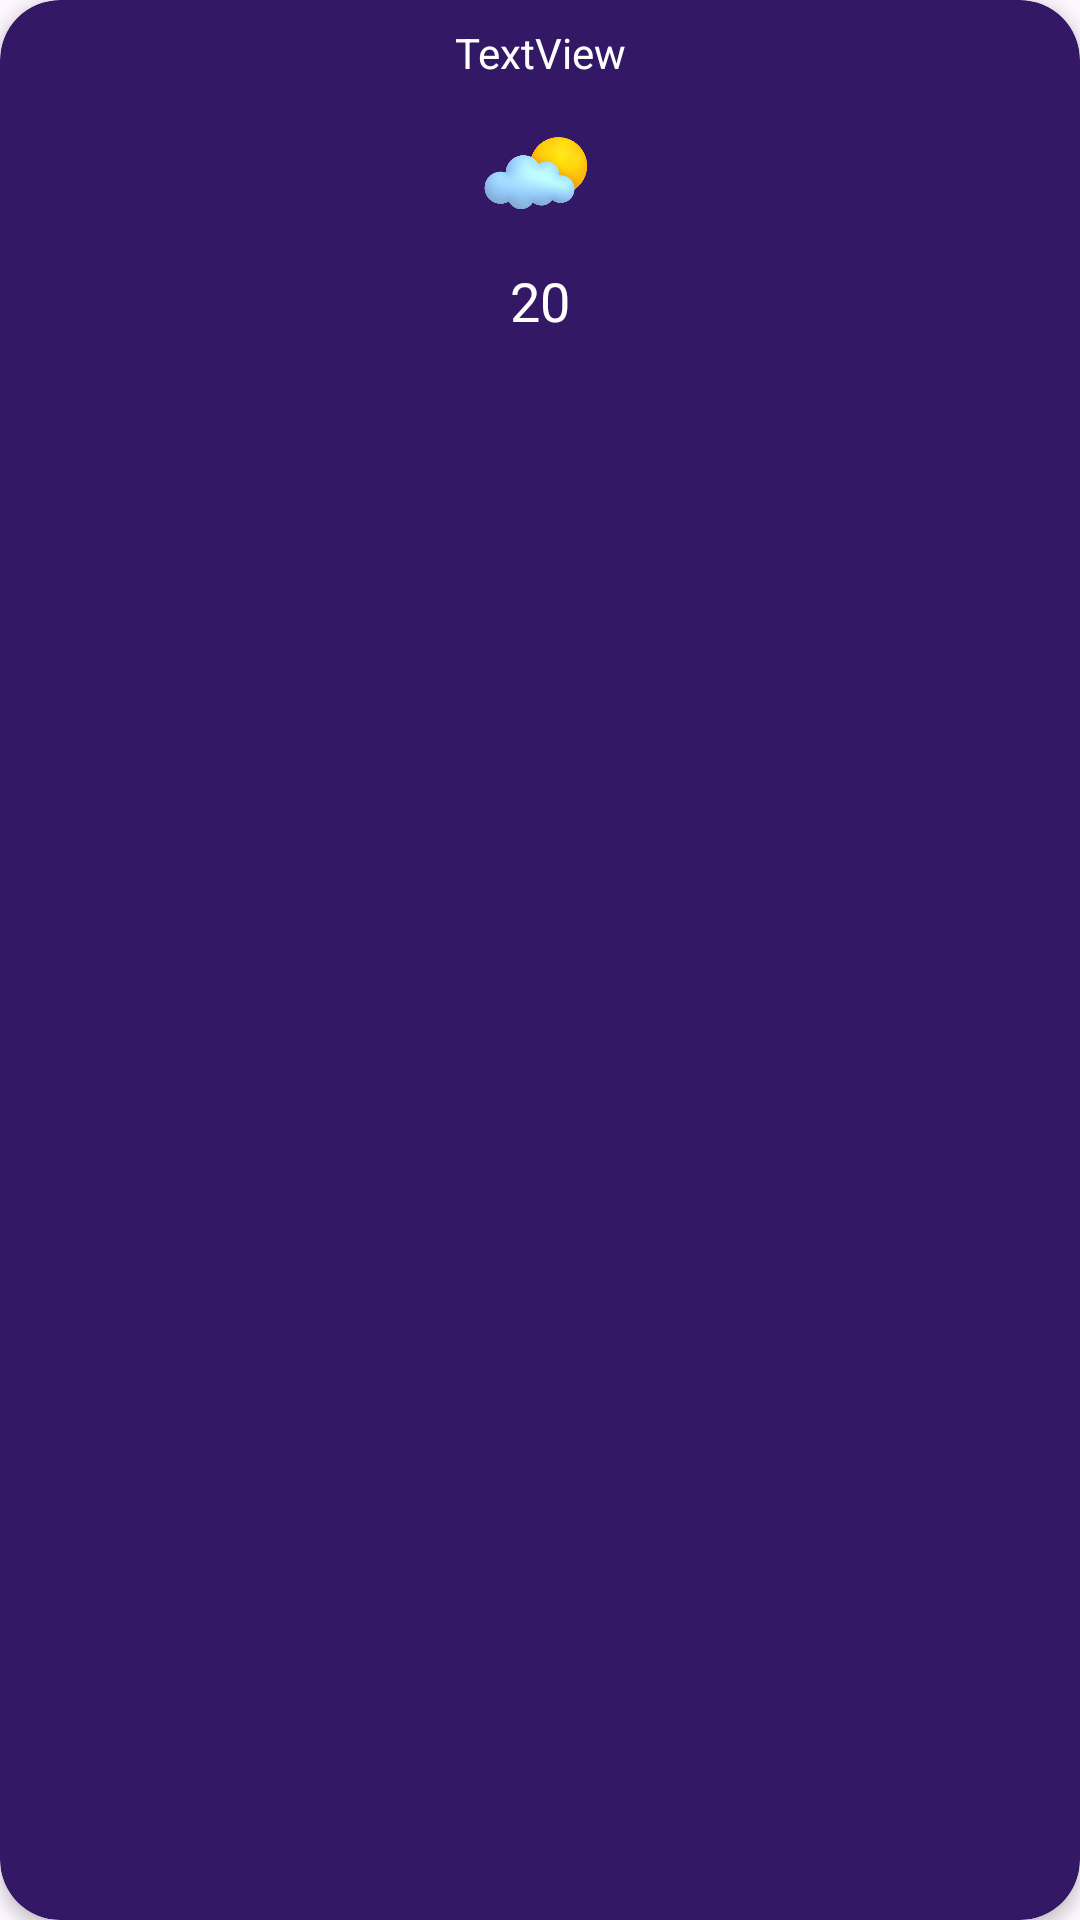

Android layout source for this screen:
<!-- AndroidManifest.xml: application theme Theme.Weather_Updated -->
<!-- res/layout/viewholder_hourly.xml -->
<?xml version="1.0" encoding="utf-8"?>
<androidx.cardview.widget.CardView xmlns:android="http://schemas.android.com/apk/res/android"
    xmlns:app="http://schemas.android.com/apk/res-auto"
    android:layout_width="90dp"
    android:layout_height="wrap_content"
    android:layout_margin="8dp"
    android:background="@drawable/background2"
    app:cardCornerRadius="20dp"
    app:cardElevation="3dp">

    <LinearLayout
        android:layout_width="match_parent"
        android:layout_height="match_parent"
        android:background="@drawable/background2"
        android:orientation="vertical">

        <TextView
            android:id="@+id/hourTxt"
            android:textColor="@color/white"
            android:textSize="14sp"
            android:textAlignment="center"
            android:layout_margin="8dp"
            android:layout_width="match_parent"
            android:layout_height="wrap_content"
            android:text="TextView" />

        <ImageView
            android:id="@+id/pic"
            android:layout_width="45dp"
            android:layout_height="45dp"
            android:layout_gravity="center"
            app:srcCompat="@drawable/cloud_sunny" />

        <TextView
            android:id="@+id/tempTxt"
            android:layout_width="match_parent"
            android:layout_height="wrap_content"
            android:text="20"
            android:textAlignment="center"
            android:textSize="18sp"
            android:textColor="@color/white"
            android:layout_margin="8dp"/>
    </LinearLayout>
</androidx.cardview.widget.CardView>
<!-- resources referenced by this layout -->
<resources>
  <!-- drawable background2 (drawable) -->
  <?xml version="1.0" encoding="utf-8"?>
  <selector xmlns:android="http://schemas.android.com/apk/res/android">
  
      <item>
          <shape android:shape="rectangle">
              <solid android:color="#331866"/>
              <corners android:radius="20sp"/>
          </shape>
      </item>
  </selector>
  <!-- drawable cloud_sunny: png bitmap (drawable, 61189 bytes) -->
  <style name="Theme.Weather_Updated" parent="Base.Theme.Weather_Updated" />
  <style name="Base.Theme.Weather_Updated" parent="Theme.Material3.DayNight.NoActionBar">
          
          <item name="colorPrimaryDark">#594690</item>
          
      </style>
  <!-- not gathered from this repository: default colours our renderer supplied (Android Studio template values) -->
  <color name="white">#FFFFFFFF</color>
</resources>
